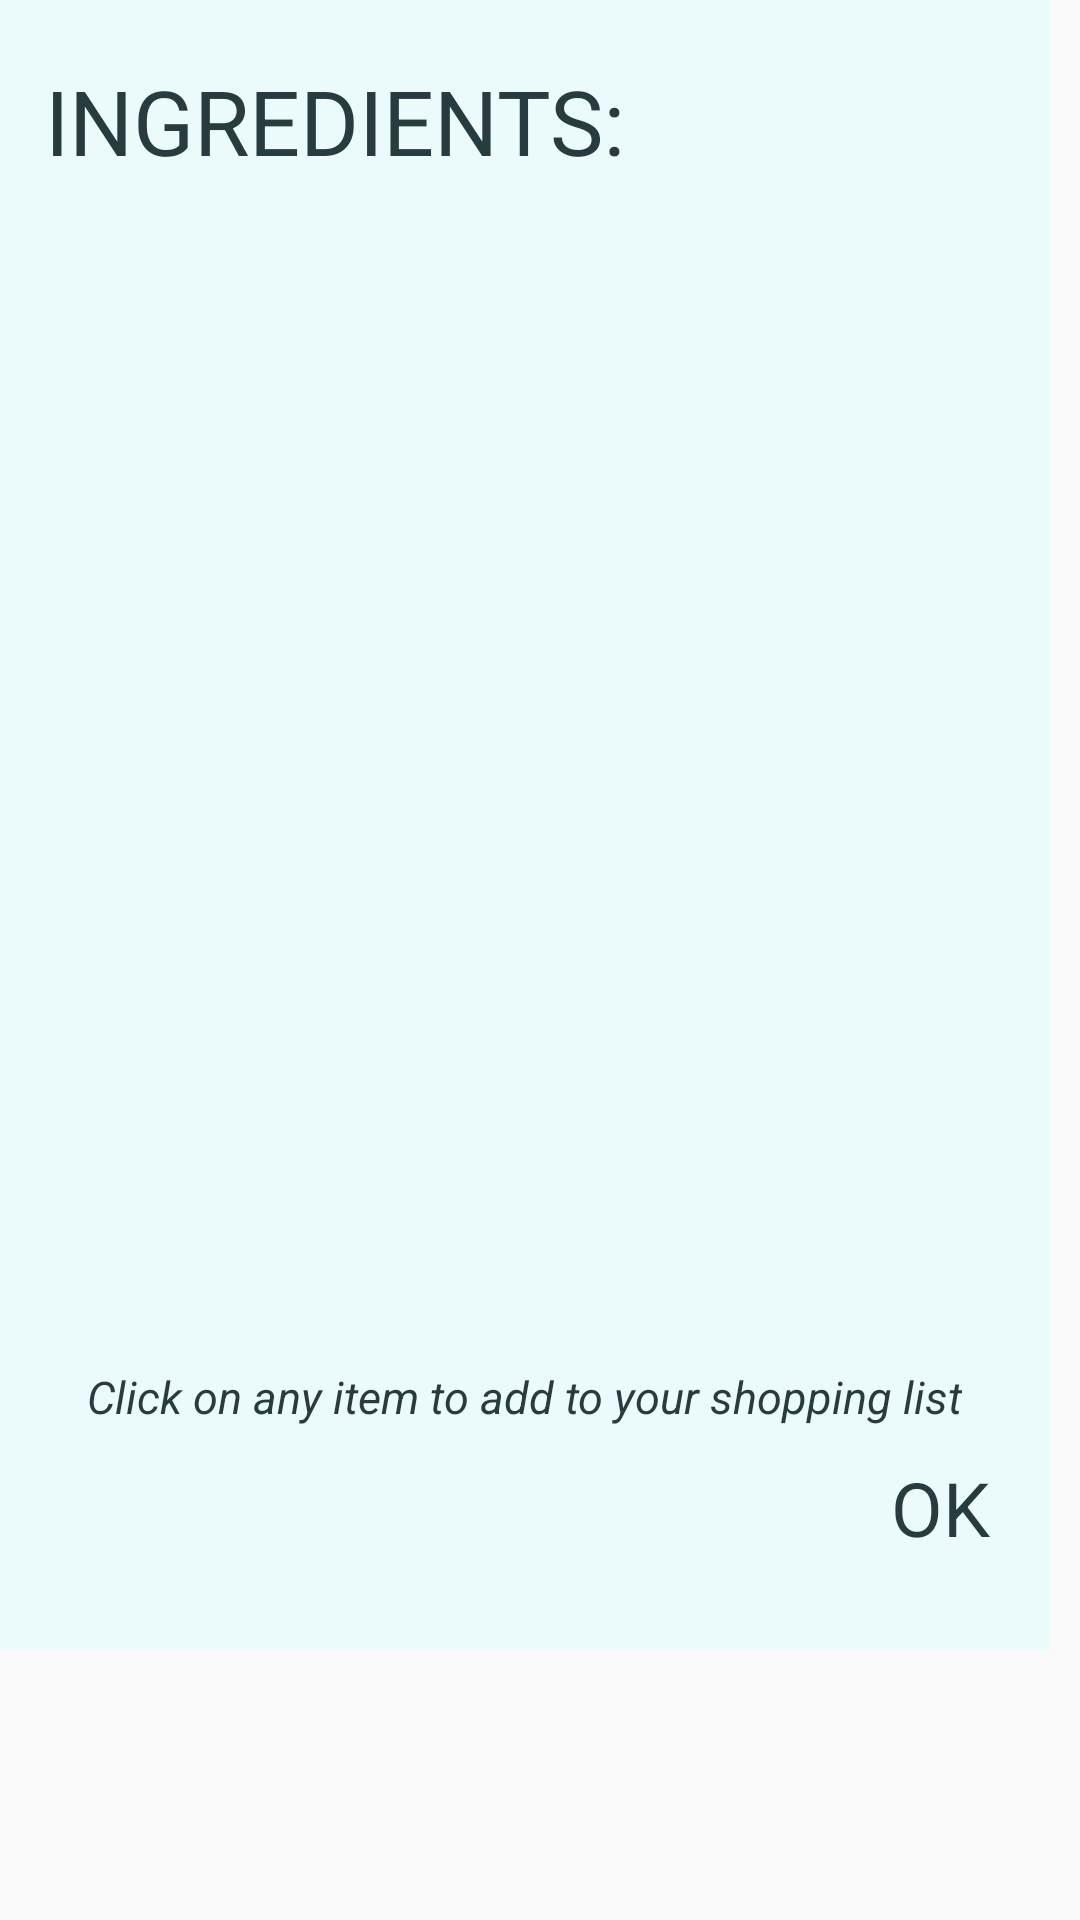

Reconstruct the res/layout file that produces this screen, plus the resources it refers to.
<!-- AndroidManifest.xml: application theme Theme.AppCompat.Light.NoActionBar -->
<!-- res/layout/activity_chickpea_ingredients_dialog.xml -->
<?xml version="1.0" encoding="utf-8"?>
<RelativeLayout
    xmlns:android="http://schemas.android.com/apk/res/android"
    android:layout_width="match_parent"
    android:layout_height="match_parent">

    <RelativeLayout
        android:layout_width="350dp"
        android:layout_height="550dp"
        android:padding="15dp"
        android:background="@color/blueGreenLight">

        <TextView
            android:id="@+id/heading"
            android:layout_width="match_parent"
            android:layout_height="wrap_content"
            android:layout_marginTop="5dp"
            android:text="@string/ingredients"
            android:textColor="@color/dialog_details"
            android:textSize="30sp"
            android:textAllCaps="true"/>

        <ListView
            android:id="@+id/ingredientsListDialog"
            android:layout_width="match_parent"
            android:layout_height="360dp"
            android:layout_below="@id/heading"
            android:layout_marginTop="20dp"
            android:textColor="@color/dialog_details" />

        <TextView
            android:id="@+id/subText"
            android:layout_width="wrap_content"
            android:layout_height="wrap_content"
            android:layout_below="@id/ingredientsListDialog"
            android:layout_centerHorizontal="true"
            android:text="@string/ingredients_hint"
            android:layout_marginTop="15dp"
            android:textSize="15sp"
            android:textStyle="italic"
            android:textColor="@color/dialog_details"/>

        <TextView
            android:id="@+id/action_ok"
            android:layout_width="wrap_content"
            android:layout_height="52dp"
            android:layout_below="@id/subText"
            android:layout_alignParentRight="true"
            android:layout_alignParentBottom="true"
            android:layout_marginTop="10dp"
            android:layout_marginRight="5dp"
            android:layout_marginBottom="2dp"
            android:text="OK"
            android:textColor="@color/dialog_details"
            android:textSize="25sp" />

    </RelativeLayout>

</RelativeLayout>
<!-- resources referenced by this layout -->
<resources>
  <color name="blueGreenLight">#ebfafa</color>
  <color name="dialog_details">#283B3F</color>
  <string name="ingredients">Ingredients:</string>
  <string name="ingredients_hint">Click on any item to add to your shopping list</string>
</resources>
